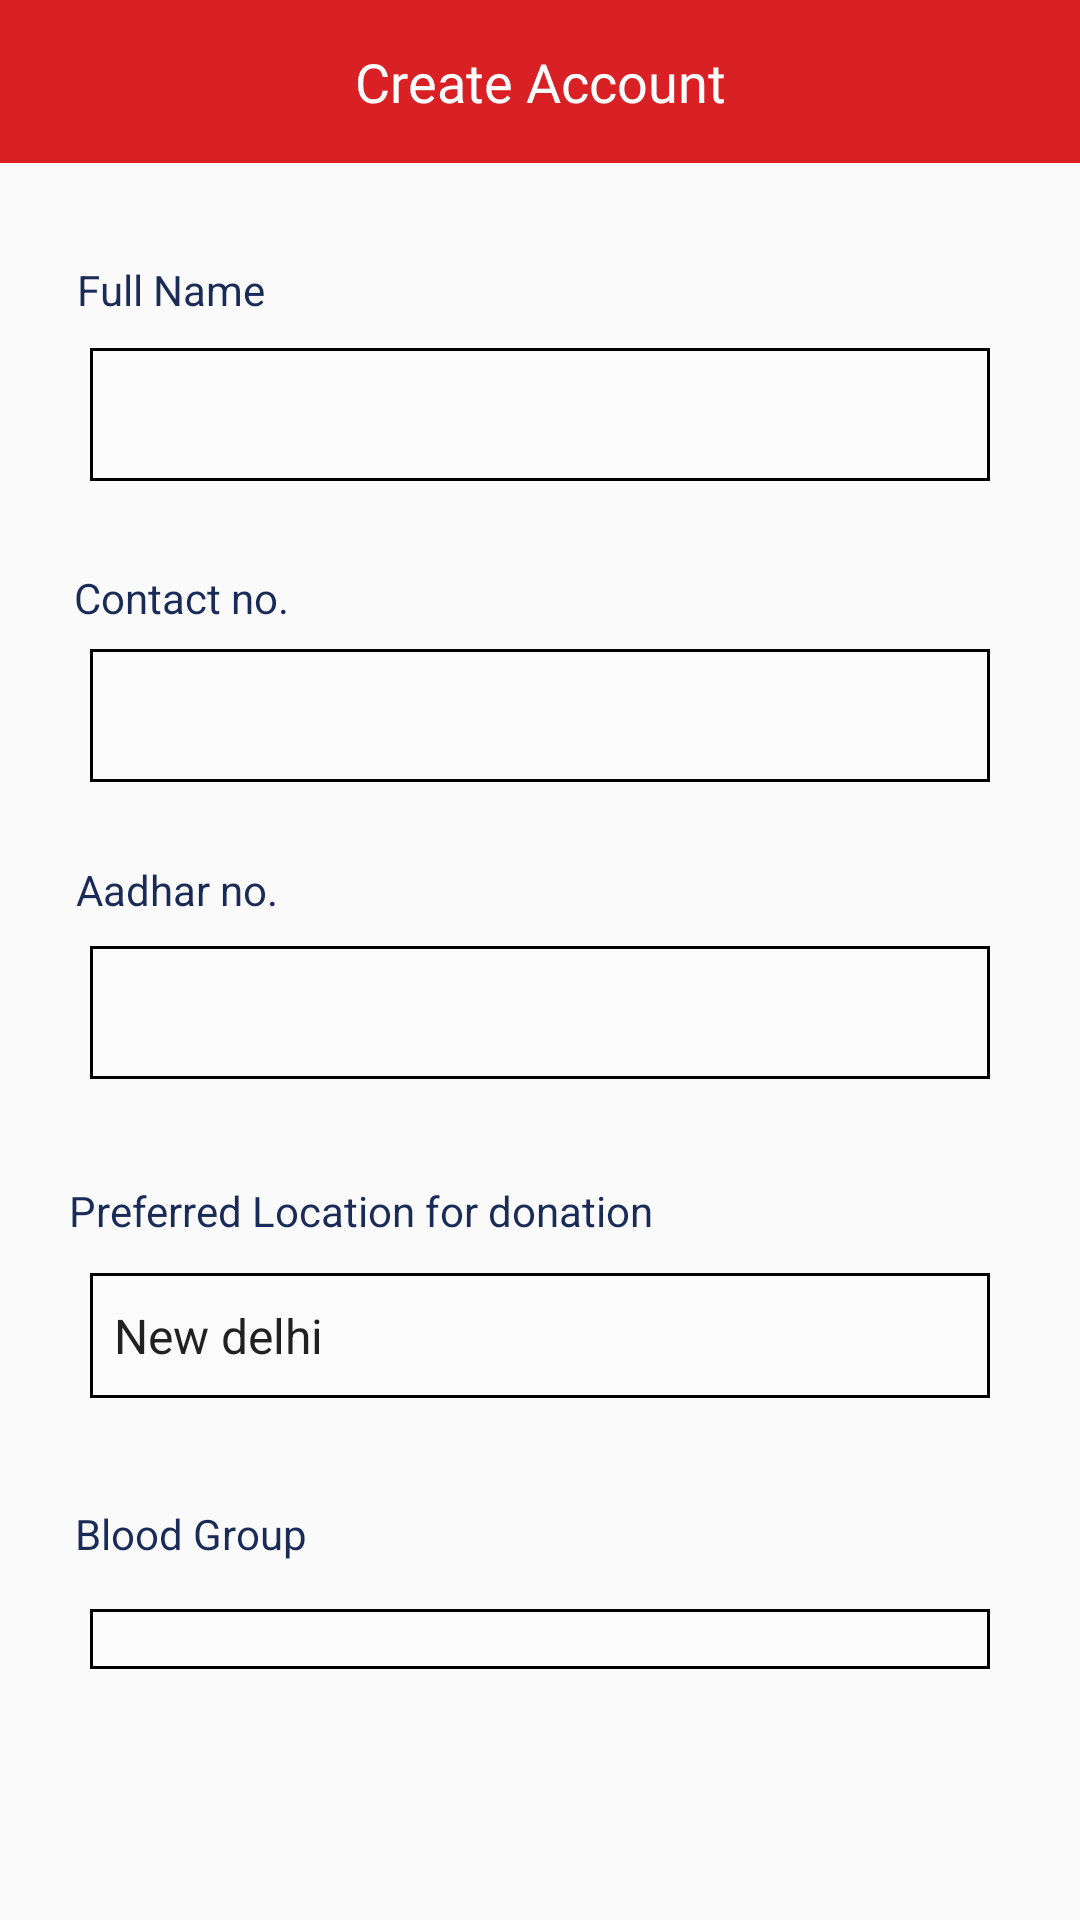

Here is an Android app screen rendered from its layout file. Give the layout XML and the strings, colors and styles it references.
<!-- AndroidManifest.xml: application theme Theme.BloodDonation -->
<!-- res/layout/activity_restration.xml -->
<?xml version="1.0" encoding="utf-8"?>
<androidx.constraintlayout.widget.ConstraintLayout
    xmlns:android="http://schemas.android.com/apk/res/android"
    xmlns:app="http://schemas.android.com/apk/res-auto"
    xmlns:tools="http://schemas.android.com/tools"
    android:layout_width="match_parent"
    android:layout_height="match_parent"
    tools:context=".Restration">

    <TextView
        android:id="@+id/textView"
        android:layout_width="match_parent"
        android:layout_height="wrap_content"
        android:background="@color/red"
        android:fontFamily="@font/encode_sans_semibold"
        android:paddingVertical="15dp"
        android:text="@string/create_account"
        android:textAlignment="center"
        android:textColor="@color/white"
        android:textSize="18sp"
        app:layout_constraintEnd_toEndOf="parent"
        app:layout_constraintHorizontal_bias="0.0"
        app:layout_constraintStart_toStartOf="parent"
        app:layout_constraintTop_toTopOf="parent"
        app:layout_constraintVertical_bias="0.0" />

    <TextView
        android:layout_width="wrap_content"
        android:layout_height="wrap_content"
        android:text="@string/full_name"
        android:textColor="@color/blue"
        app:layout_constraintBottom_toTopOf="@+id/fullName"
        app:layout_constraintEnd_toEndOf="parent"
        app:layout_constraintHorizontal_bias="0.086"
        app:layout_constraintStart_toStartOf="parent"
        app:layout_constraintTop_toBottomOf="@+id/textView"
        app:layout_constraintVertical_bias="0.767" />

    <EditText
        android:id="@+id/fullName"
        android:layout_width="match_parent"
        android:layout_height="wrap_content"
        android:layout_marginHorizontal="30dp"
        android:layout_marginTop="116dp"
        android:background="@drawable/buttons"
        android:paddingVertical="10dp"

        app:layout_constraintEnd_toEndOf="parent"
        app:layout_constraintStart_toStartOf="parent"
        app:layout_constraintTop_toTopOf="parent" />


    <TextView
        android:layout_width="wrap_content"
        android:layout_height="wrap_content"
        android:text="@string/contact_no"
        android:textColor="@color/blue"
        app:layout_constraintBottom_toTopOf="@+id/Contact"
        app:layout_constraintEnd_toEndOf="parent"
        app:layout_constraintHorizontal_bias="0.086"
        app:layout_constraintStart_toStartOf="parent"
        app:layout_constraintTop_toBottomOf="@+id/textView"
        app:layout_constraintVertical_bias="0.947" />

    <EditText
        android:id="@+id/Contact"
        android:layout_width="match_parent"
        android:layout_height="wrap_content"
        android:layout_marginHorizontal="30dp"
        android:layout_marginTop="56dp"
        android:background="@drawable/buttons"
        android:paddingVertical="10dp"
        app:layout_constraintEnd_toEndOf="parent"
        app:layout_constraintStart_toStartOf="parent"
        app:layout_constraintTop_toBottomOf="@+id/fullName" />

    <TextView
        android:layout_width="wrap_content"
        android:layout_height="wrap_content"
        android:text="@string/aadhar_no"
        android:textColor="@color/blue"
        app:layout_constraintBottom_toTopOf="@+id/aadhar_no"
        app:layout_constraintEnd_toEndOf="parent"
        app:layout_constraintHorizontal_bias="0.087"
        app:layout_constraintStart_toStartOf="parent"
        app:layout_constraintTop_toBottomOf="@+id/textView"
        app:layout_constraintVertical_bias="0.962" />

    <EditText
        android:id="@+id/aadhar_no"
        android:layout_width="match_parent"
        android:layout_height="wrap_content"
        android:layout_marginHorizontal="30dp"
        android:layout_marginTop="155dp"
        android:background="@drawable/buttons"
        android:paddingVertical="10dp"
        app:layout_constraintEnd_toEndOf="parent"
        app:layout_constraintStart_toStartOf="parent"
        app:layout_constraintTop_toBottomOf="@+id/fullName" />


    <TextView
        android:layout_width="wrap_content"
        android:layout_height="wrap_content"
        android:text="@string/location"
        android:textColor="@color/blue"
        app:layout_constraintBottom_toTopOf="@+id/Location"
        app:layout_constraintEnd_toEndOf="parent"
        app:layout_constraintHorizontal_bias="0.139"
        app:layout_constraintStart_toStartOf="parent"
        app:layout_constraintTop_toBottomOf="@+id/textView"
        app:layout_constraintVertical_bias="0.968" />

    <Spinner
        android:id="@+id/Location"
        android:layout_width="match_parent"
        android:layout_height="wrap_content"
        android:layout_marginHorizontal="30dp"
        android:layout_marginTop="264dp"
        android:background="@drawable/buttons"
        android:paddingVertical="10dp"
        android:entries="@array/location"
        app:layout_constraintEnd_toEndOf="parent"
        app:layout_constraintStart_toStartOf="parent"
        app:layout_constraintTop_toBottomOf="@+id/fullName" />

    <TextView
        android:layout_width="wrap_content"
        android:layout_height="wrap_content"
        android:text="@string/blood_group"
        android:textColor="@color/blue"
        app:layout_constraintBottom_toTopOf="@+id/BloodGroup"
        app:layout_constraintEnd_toEndOf="parent"
        app:layout_constraintHorizontal_bias="0.088"
        app:layout_constraintStart_toStartOf="parent"
        app:layout_constraintTop_toBottomOf="@+id/textView"
        app:layout_constraintVertical_bias="0.966" />

    <Spinner
        android:id="@+id/BloodGroup"
        android:layout_width="match_parent"
        android:layout_height="wrap_content"
        android:layout_marginHorizontal="30dp"
        android:layout_marginTop="376dp"
        android:background="@drawable/buttons"
        android:paddingVertical="10dp"
        app:layout_constraintEnd_toEndOf="parent"
        app:layout_constraintStart_toStartOf="parent"
        app:layout_constraintTop_toBottomOf="@+id/fullName">
    </Spinner>

    <Button
        android:id="@+id/resisterBtn"
        android:layout_width="wrap_content"
        android:layout_height="wrap_content"
        android:layout_marginTop="68dp"
        android:paddingHorizontal="60dp"
        android:text="Resister"
        android:fontFamily="@font/encode_sans_semibold"
        android:textSize="18dp"
        android:letterSpacing="0.05"
        android:textColor="@color/white"
        android:background="@drawable/create_account_btn"
        app:layout_constraintEnd_toEndOf="parent"
        app:layout_constraintStart_toStartOf="parent"
        app:layout_constraintTop_toBottomOf="@+id/BloodGroup" />


</androidx.constraintlayout.widget.ConstraintLayout>
<!-- resources referenced by this layout -->
<resources>
  <string-array name="location">
          <item>New delhi</item>
          <item>Sangam Vihar</item>
          <item>Saket</item>
          <item>Gobind puri</item>
          <item>Nehru place</item>
          <item>Okhla</item>
          <item>South Delhi</item>
          <item>North delhi</item>
      </string-array>
  <color name="blue">#1a2b57</color>
  <color name="red">#D82025</color>
  <color name="white">#FFFFFFFF</color>
  <!-- drawable buttons (drawable) -->
  <?xml version="1.0" encoding="utf-8"?>
  <selector xmlns:android="http://schemas.android.com/apk/res/android">
      <item android:state_active="false">
          <shape android:shape="rectangle">
              <solid android:color="#33FFFFFF"/>
              <stroke android:color="@color/black" android:width="1dp"/>
          </shape>
      </item>
      <item android:state_active="true">
          <shape android:shape="rectangle">
              <solid android:color="@color/red"/>
              <stroke android:color="@android:color/transparent" android:width="1dp"/>
          </shape>
      </item>
  </selector>
  <string name="aadhar_no">Aadhar no.</string>
  <string name="blood_group">Blood Group</string>
  <string name="contact_no">Contact no.</string>
  <string name="create_account">Create Account</string>
  <string name="full_name">Full Name</string>
  <string name="location">Preferred Location for donation</string>
  <style name="Theme.BloodDonation" parent="Theme.AppCompat.DayNight.DarkActionBar">
          
          <item name="colorPrimary">@color/red</item>
          <item name="colorPrimaryVariant">@color/red</item>
          <item name="colorOnPrimary">@color/white</item>
          
          <item name="colorSecondary">@color/teal_200</item>
          <item name="colorSecondaryVariant">@color/teal_700</item>
          <item name="colorOnSecondary">@color/black</item>
          
          <item name="android:statusBarColor">?attr/colorPrimaryVariant</item>
          
      </style>
  <color name="black">#FF000000</color>
  <color name="teal_200">#FF03DAC5</color>
  <color name="teal_700">#FF018786</color>
</resources>
